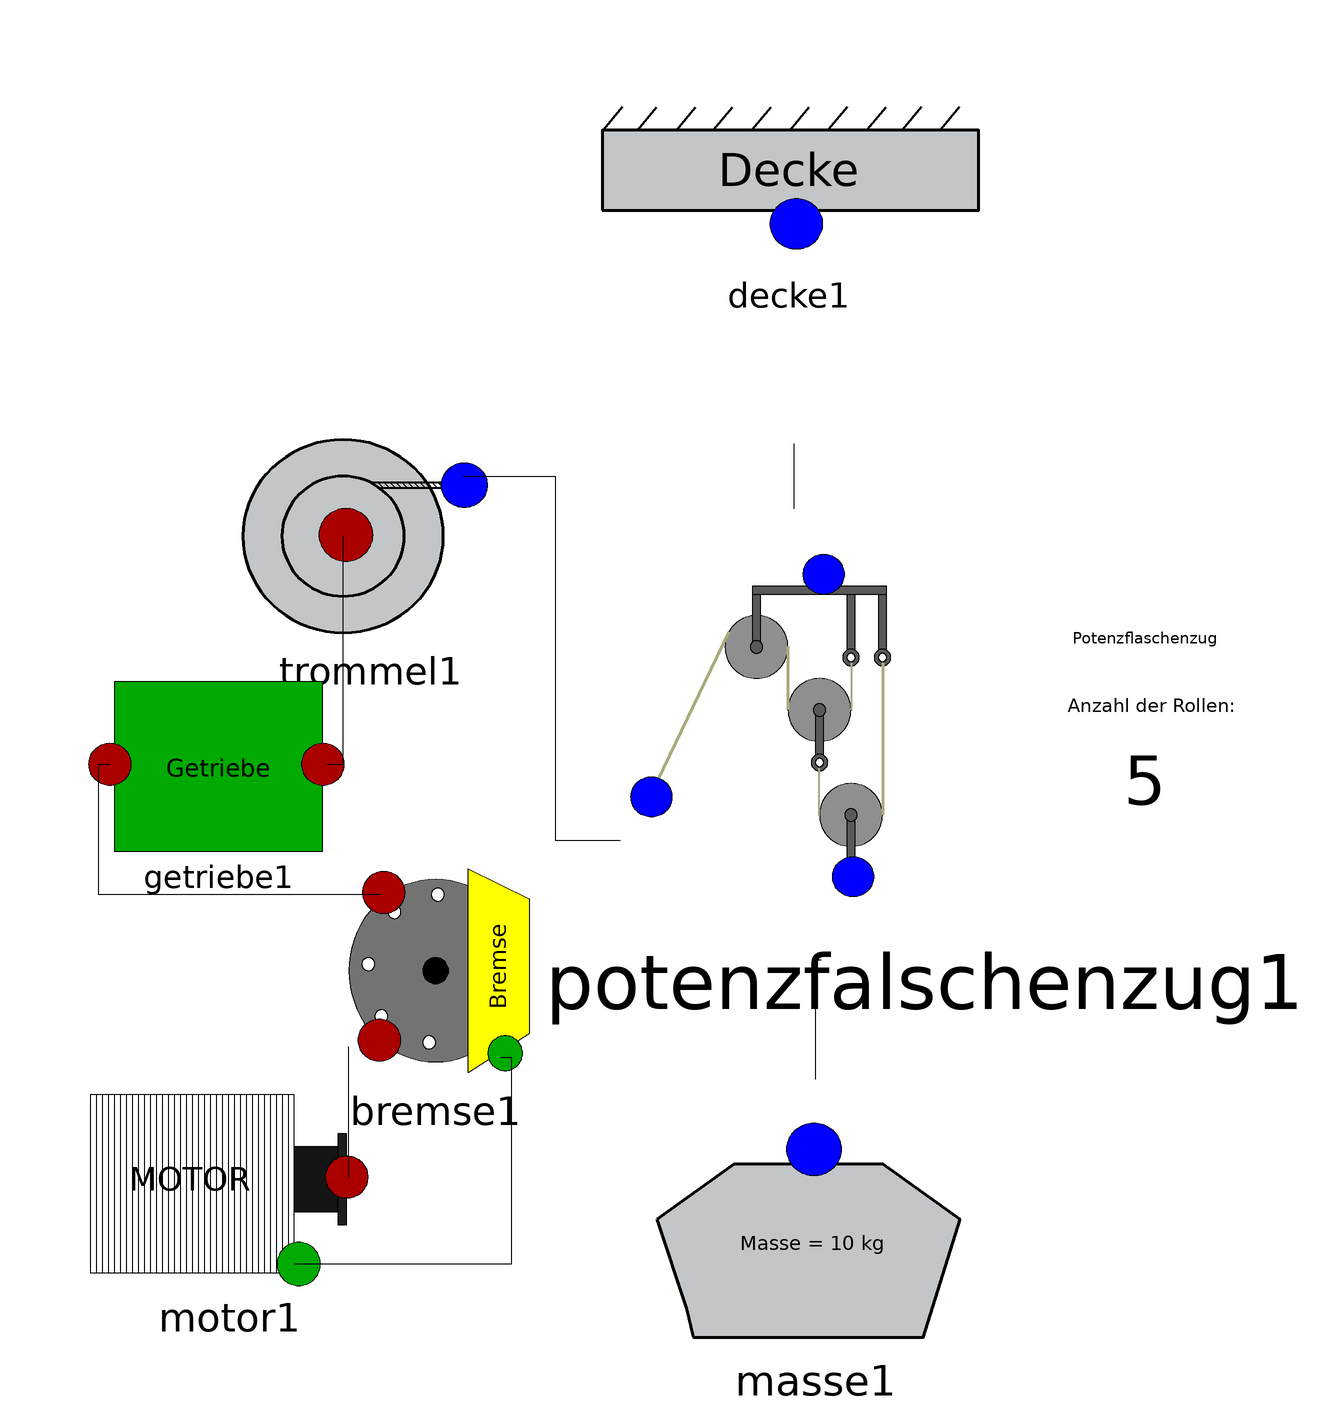

Above is the diagram view of the following Modelica model: its components placed by their Placement annotations and its connect equations drawn as lines.

model Potenzflaschenzug
      extends Modelica.Icons.Example;
      Projekt_Flaschenzug.Flaschenzugarten.Potenzfalschenzug potenzfalschenzug1 annotation(
        Placement(visible = true, transformation(origin = {54, 4}, extent = {{-58, -58}, {58, 58}}, rotation = 0)));
      Projekt_Flaschenzug.Komponenten.Trommel trommel1(d = 0.1) annotation(
        Placement(visible = true, transformation(origin = {-48, 36}, extent = {{-24, -24}, {24, 24}}, rotation = 0)));
      Projekt_Flaschenzug.Komponenten.Masse masse1(m = 10) annotation(
        Placement(visible = true, transformation(origin = {34, -92}, extent = {{-34, -34}, {34, 34}}, rotation = 0)));
  Projekt_Flaschenzug.Komponenten.Decke decke1 annotation(
        Placement(visible = true, transformation(origin = {29, 103}, extent = {{-35, -35}, {35, 35}}, rotation = 0)));
  Projekt_Flaschenzug.Antriebssystem.Motor motor1 annotation(
        Placement(visible = true, transformation(origin = {-82, -82}, extent = {{-20, -20}, {36, 20}}, rotation = 0)));
  Projekt_Flaschenzug.Antriebssystem.Bremse bremse1 annotation(
        Placement(visible = true, transformation(origin = {-36, -44}, extent = {{-20, -20}, {20, 20}}, rotation = 0)));
  Projekt_Flaschenzug.Antriebssystem.Getriebe getriebe1 annotation(
        Placement(visible = true, transformation(origin = {-80, -2}, extent = {{-20, -20}, {28, 12}}, rotation = 0)));
    equation
    connect(getriebe1.mw_connector2, trommel1.mw_connector1) annotation(
        Line(points = {{-56, -6}, {-53, -6}, {-53, 36}}));
    connect(trommel1.fs_connector1, potenzfalschenzug1.fs_connector1) annotation(
        Line(points = {{-31, 47}, {-14, 47}, {-14, -20}, {-2, -20}}));
      connect(bremse1.mw_connector2, getriebe1.mw_connector1) annotation(
        Line(points = {{-46, -30}, {-98, -30}, {-98, -6}, {-96, -6}}));
      connect(motor1.u_connector1, bremse1.u_connector1) annotation(
        Line(points = {{-62, -98}, {-22, -98}, {-22, -60}, {-24, -60}}));
      connect(motor1.mw_connector1, bremse1.mw_connector1) annotation(
        Line(points = {{-52, -82}, {-52, -82}, {-52, -58}, {-52, -58}}));
      connect(potenzfalschenzug1.fs_connector3, decke1.fs_connector1) annotation(
        Line(points = {{30, 41}, {30, 53}}));
      connect(masse1.fs_connector1, potenzfalschenzug1.fs_connector2) annotation(
        Line(points = {{34, -64}, {34, -42}, {35, -42}}));
    end Potenzflaschenzug;